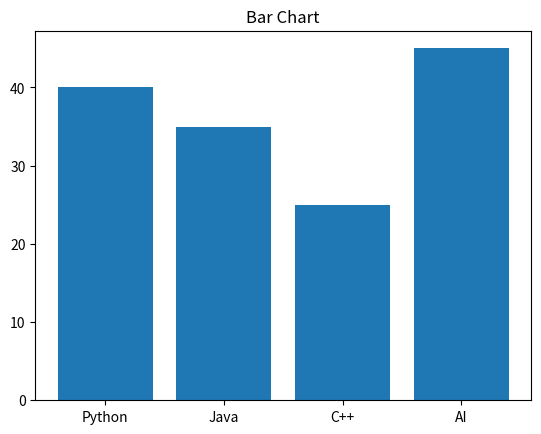

The matplotlib source for this figure:
import matplotlib.pyplot as plt

subjects=["Python","Java","C++","AI"]
students=[40,35,25,45]

plt.bar(subjects,students)
plt.title("Bar Chart")
plt.show()
